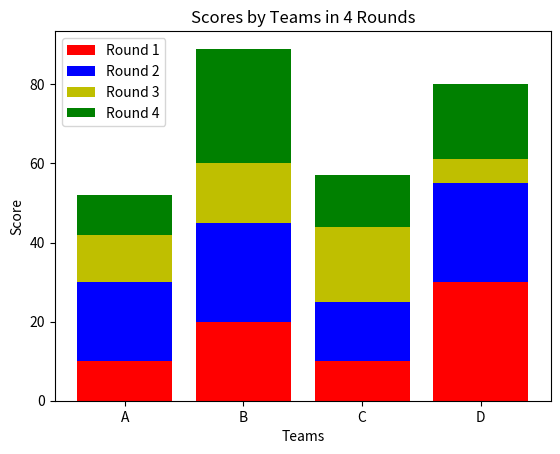

This figure's Python source:
# importing package
import matplotlib.pyplot as plt
import numpy as np

# create data
x = ['A', 'B', 'C', 'D']
y1 = np.array([10, 20, 10, 30])
y2 = np.array([20, 25, 15, 25])
y3 = np.array([12, 15, 19, 6])
y4 = np.array([10, 29, 13, 19])

# plot bars in stack manner
plt.bar(x, y1, color='r')
plt.bar(x, y2, bottom=y1, color='b')
plt.bar(x, y3, bottom=y1+y2, color='y')
plt.bar(x, y4, bottom=y1+y2+y3, color='g')
plt.xlabel("Teams")
plt.ylabel("Score")
plt.legend(["Round 1", "Round 2", "Round 3", "Round 4"])
plt.title("Scores by Teams in 4 Rounds")
plt.show()


